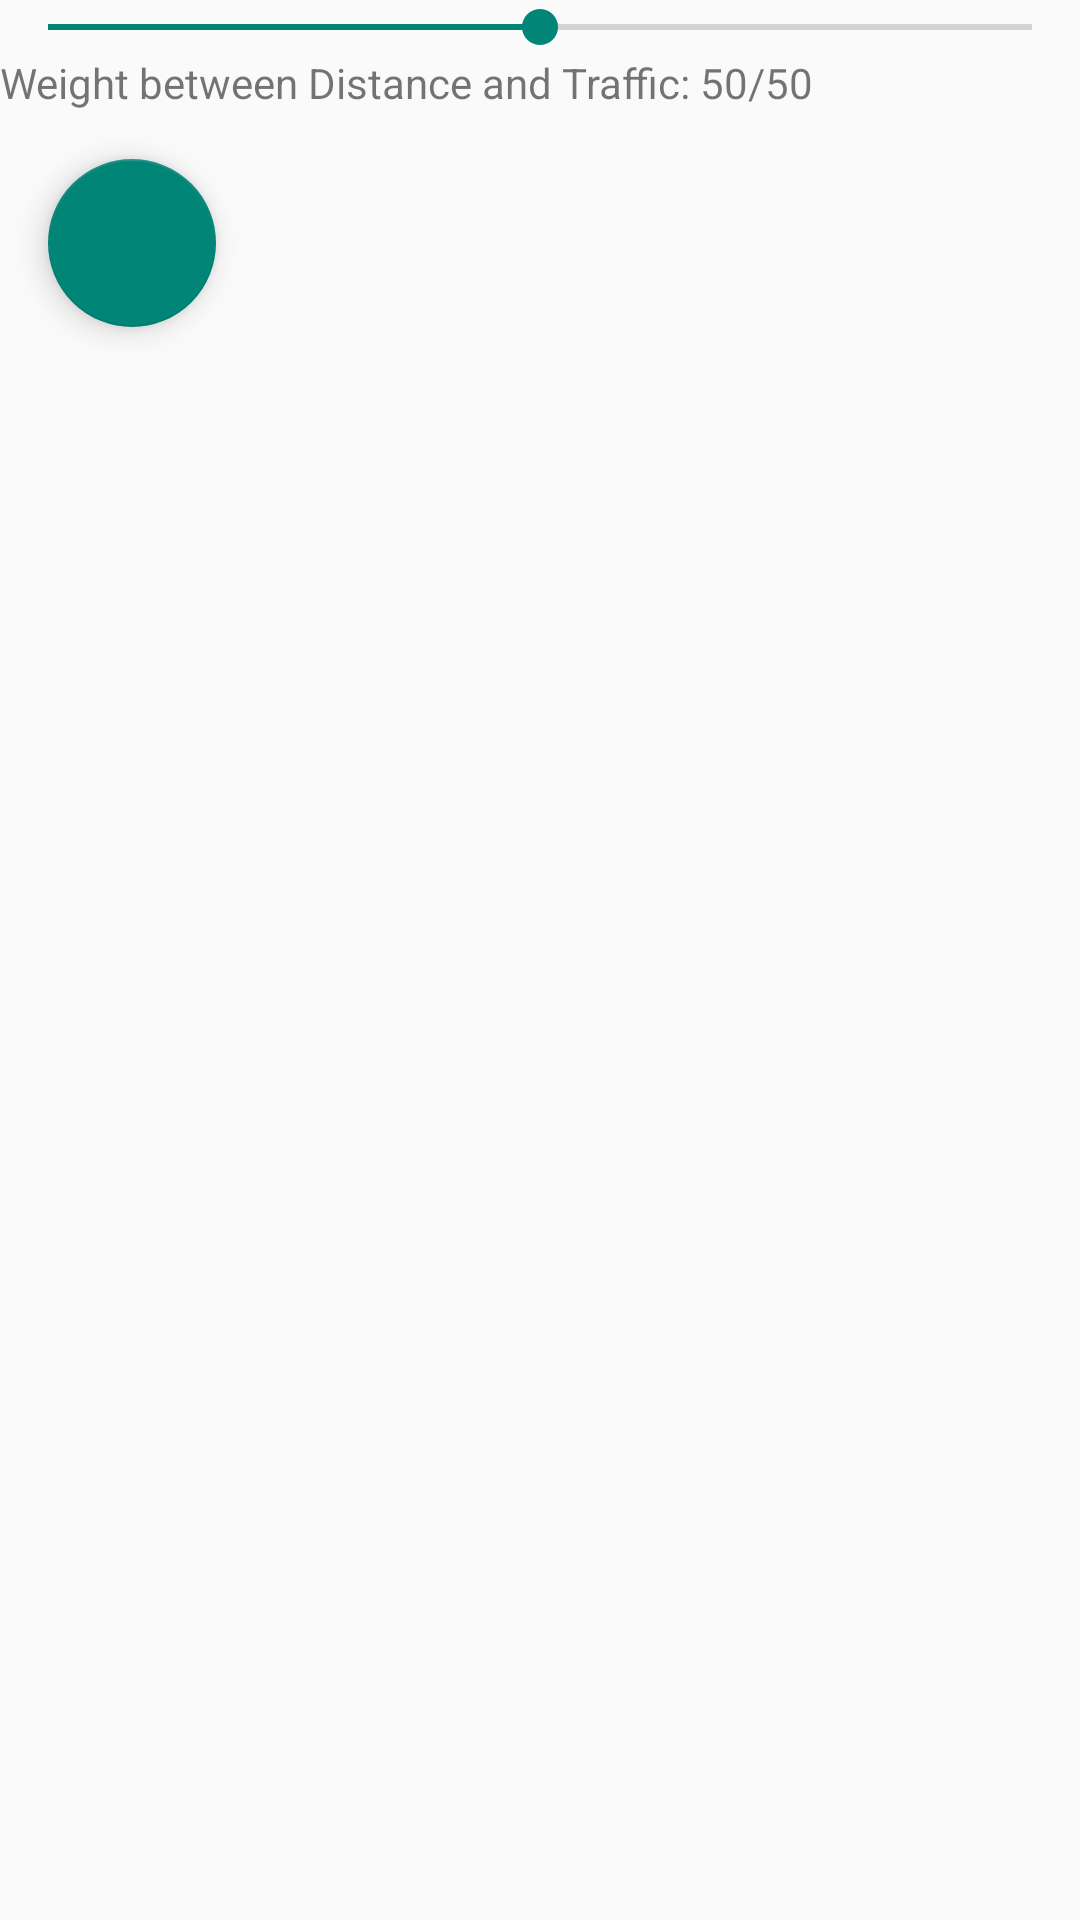

The Android layout XML behind this screen, and the referenced resources:
<!-- AndroidManifest.xml: application theme Theme.NaiveGator -->
<!-- res/layout/activity_settings.xml -->
<?xml version="1.0" encoding="utf-8"?>
<LinearLayout xmlns:android="http://schemas.android.com/apk/res/android"
    xmlns:app="http://schemas.android.com/apk/res-auto"
    xmlns:tools="http://schemas.android.com/tools"
    android:layout_width="match_parent"
    android:layout_height="match_parent"
    tools:context=".ActivitySettings"
    android:orientation="vertical">

    <SeekBar
        android:layout_width="match_parent"
        android:layout_height="wrap_content"
        android:id="@+id/weight_seekbar"
        android:max="100"
        android:progress="50"
        />
    <TextView
        android:layout_width="wrap_content"
        android:layout_height="wrap_content"
        android:id="@+id/weight_text"
        android:text="Weight between Distance and Traffic: 50/50"
        />
    <androidx.recyclerview.widget.RecyclerView
        android:layout_width="match_parent"
        android:layout_height="wrap_content"
        android:id="@+id/dislikes_list"
        />
    <com.google.android.material.floatingactionbutton.FloatingActionButton
    android:layout_width="wrap_content"
    android:layout_height="wrap_content"
    app:layout_constraintRight_toRightOf="parent"
    app:layout_constraintBottom_toBottomOf="parent"
    android:id="@+id/fab"
    android:layout_margin="16dp"
    android:src="@drawable/ic_add_white_24dp"
    android:contentDescription="AddNew" />





</LinearLayout>
<!-- resources referenced by this layout -->
<resources>
  <style name="Theme.NaiveGator" parent="Theme.AppCompat.Light.DarkActionBar">
          
          <item name="colorPrimary">@color/purple_500</item>
          <item name="colorPrimaryVariant">@color/purple_700</item>
          <item name="colorOnPrimary">@color/white</item>
          
          <item name="colorSecondary">@color/teal_200</item>
          <item name="colorSecondaryVariant">@color/teal_700</item>
          <item name="colorOnSecondary">@color/black</item>
          
          <item name="android:statusBarColor" tools:targetApi="l">?attr/colorPrimaryVariant</item>
          
      </style>
  <color name="purple_500">#FF6200EE</color>
  <color name="purple_700">#FF3700B3</color>
  <color name="white">#FFFFFFFF</color>
  <color name="teal_200">#FF03DAC5</color>
  <color name="teal_700">#FF018786</color>
  <color name="black">#FF000000</color>
</resources>
